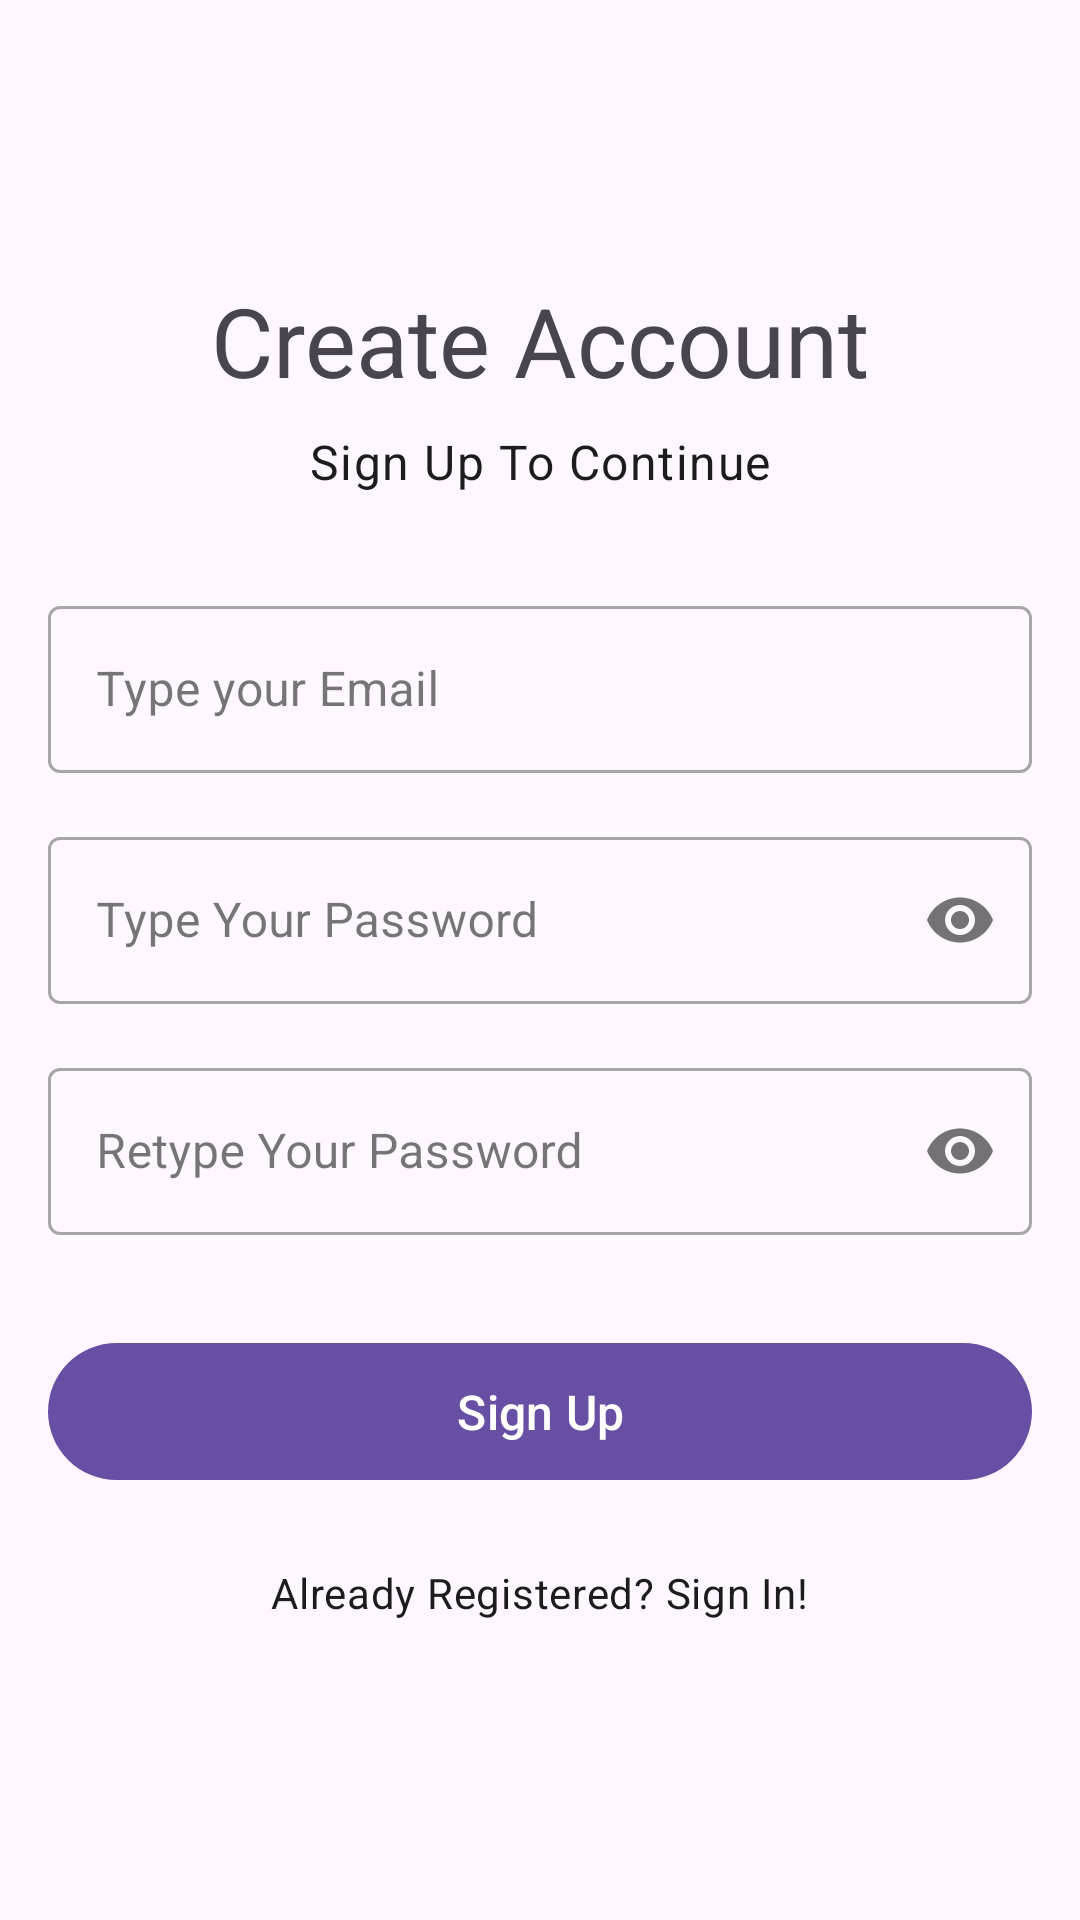

The Android layout XML behind this screen, and the referenced resources:
<!-- AndroidManifest.xml: application theme Theme.AndroidCrm -->
<!-- res/layout/activity_sign_up.xml -->
<?xml version="1.0" encoding="utf-8"?>
<androidx.constraintlayout.widget.ConstraintLayout xmlns:android="http://schemas.android.com/apk/res/android"
    xmlns:app="http://schemas.android.com/apk/res-auto"
    xmlns:tools="http://schemas.android.com/tools"
    android:layout_width="match_parent"
    android:layout_height="match_parent"
    android:padding="16dp"
    tools:context=".activity.SignUpActivity">

    <TextView
        android:id="@+id/Greatingsu"
        android:layout_width="wrap_content"
        android:layout_height="wrap_content"
        android:text="Create Account"
        android:textAppearance="@style/TextAppearance.Material3.HeadlineLarge"
        app:layout_constraintBottom_toTopOf="@+id/messagesu"
        app:layout_constraintEnd_toEndOf="parent"
        app:layout_constraintStart_toStartOf="parent"
        app:layout_constraintTop_toTopOf="parent"
        app:layout_constraintVertical_chainStyle="packed" />

    <TextView
        android:id="@+id/messagesu"
        android:layout_width="wrap_content"
        android:layout_height="wrap_content"
        android:layout_marginTop="8dp"
        android:text="Sign Up To Continue"
        android:textAppearance="@style/TextAppearance.Material3.BodyLarge"
        app:layout_constraintBottom_toTopOf="@+id/emailLayout"
        app:layout_constraintEnd_toEndOf="@+id/Greatingsu"
        app:layout_constraintStart_toStartOf="@+id/Greatingsu"
        app:layout_constraintTop_toBottomOf="@+id/Greatingsu" />

    <com.google.android.material.textfield.TextInputLayout
        android:id="@+id/emailLayout"
        style="@style/Widget.MaterialComponents.TextInputLayout.OutlinedBox"
        android:layout_width="0dp"
        android:layout_height="wrap_content"
        android:layout_marginTop="32dp"
        app:layout_constraintBottom_toTopOf="@+id/passwordLayout"
        app:layout_constraintEnd_toEndOf="parent"
        app:layout_constraintStart_toStartOf="parent"
        app:layout_constraintTop_toBottomOf="@+id/messagesu"
        app:startIconDrawable="@drawable/ic_email">

        <com.google.android.material.textfield.TextInputEditText
            android:id="@+id/emailEt"
            android:layout_width="match_parent"
            android:layout_height="wrap_content"
            android:hint="Type your Email"
            android:inputType="textEmailAddress" />
    </com.google.android.material.textfield.TextInputLayout>

    <com.google.android.material.textfield.TextInputLayout
        android:id="@+id/passwordLayout"
        style="@style/Widget.MaterialComponents.TextInputLayout.OutlinedBox"
        android:layout_width="0dp"
        android:layout_height="wrap_content"
        android:layout_marginTop="16dp"
        app:layout_constraintBottom_toTopOf="@+id/confirmPasswordLayout"
        app:layout_constraintEnd_toEndOf="parent"
        app:layout_constraintStart_toStartOf="parent"
        app:layout_constraintTop_toBottomOf="@id/emailLayout"
        app:passwordToggleEnabled="true"
        app:startIconDrawable="@drawable/ic_lock">

        <com.google.android.material.textfield.TextInputEditText
            android:id="@+id/passET"
            android:layout_width="match_parent"
            android:layout_height="wrap_content"
            android:hint="Type Your Password"
            android:inputType="textPassword" />
    </com.google.android.material.textfield.TextInputLayout>

    <com.google.android.material.textfield.TextInputLayout
        android:id="@+id/confirmPasswordLayout"
        style="@style/Widget.MaterialComponents.TextInputLayout.OutlinedBox"
        android:layout_width="0dp"
        android:layout_height="wrap_content"
        android:layout_marginTop="16dp"
        app:layout_constraintBottom_toTopOf="@+id/button"
        app:layout_constraintEnd_toEndOf="parent"
        app:layout_constraintStart_toStartOf="parent"
        app:layout_constraintTop_toBottomOf="@id/passwordLayout"
        app:passwordToggleEnabled="true"
        app:startIconDrawable="@drawable/ic_lock">

        <com.google.android.material.textfield.TextInputEditText
            android:id="@+id/confirmPassEt"
            android:layout_width="match_parent"
            android:layout_height="wrap_content"
            android:hint="Retype Your Password"
            android:inputType="textPassword" />
    </com.google.android.material.textfield.TextInputLayout>

    <com.google.android.material.button.MaterialButton
        android:id="@+id/button"
        android:layout_width="0dp"
        android:layout_height="wrap_content"
        android:layout_marginTop="32dp"
        android:paddingVertical="12dp"
        android:text="Sign Up"
        android:textSize="16sp"
        app:layout_constraintBottom_toTopOf="@+id/textView"
        app:layout_constraintEnd_toEndOf="parent"
        app:layout_constraintStart_toStartOf="parent"
        app:layout_constraintTop_toBottomOf="@+id/confirmPasswordLayout" />

    <TextView
        android:id="@+id/textView"
        android:layout_width="wrap_content"
        android:layout_height="wrap_content"
        android:layout_marginTop="16dp"
        android:padding="8dp"
        android:text="Already Registered? Sign In!"
        android:textAppearance="@style/TextAppearance.Material3.BodyMedium"
        app:layout_constraintBottom_toBottomOf="parent"
        app:layout_constraintEnd_toEndOf="parent"
        app:layout_constraintStart_toStartOf="parent"
        app:layout_constraintTop_toBottomOf="@+id/button" />

</androidx.constraintlayout.widget.ConstraintLayout>
<!-- resources referenced by this layout -->
<resources>
  <style name="Theme.AndroidCrm" parent="Base.Theme.AndroidCrm" />
  <style name="Base.Theme.AndroidCrm" parent="Theme.Material3.DayNight.NoActionBar">
          
          
      </style>
</resources>
